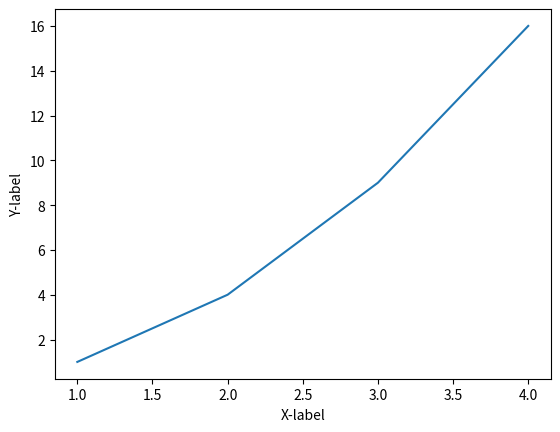

Python code for this plot:
# [redacted]

import matplotlib.pyplot as plt

plt.plot([1,2,3,4],[1,4,9,16]) # ([x-coordinate],[y-coordinate])
plt.xlabel('X-label') # labeling x-axis
plt.ylabel('Y-label') # labeling y-axis
plt.show()